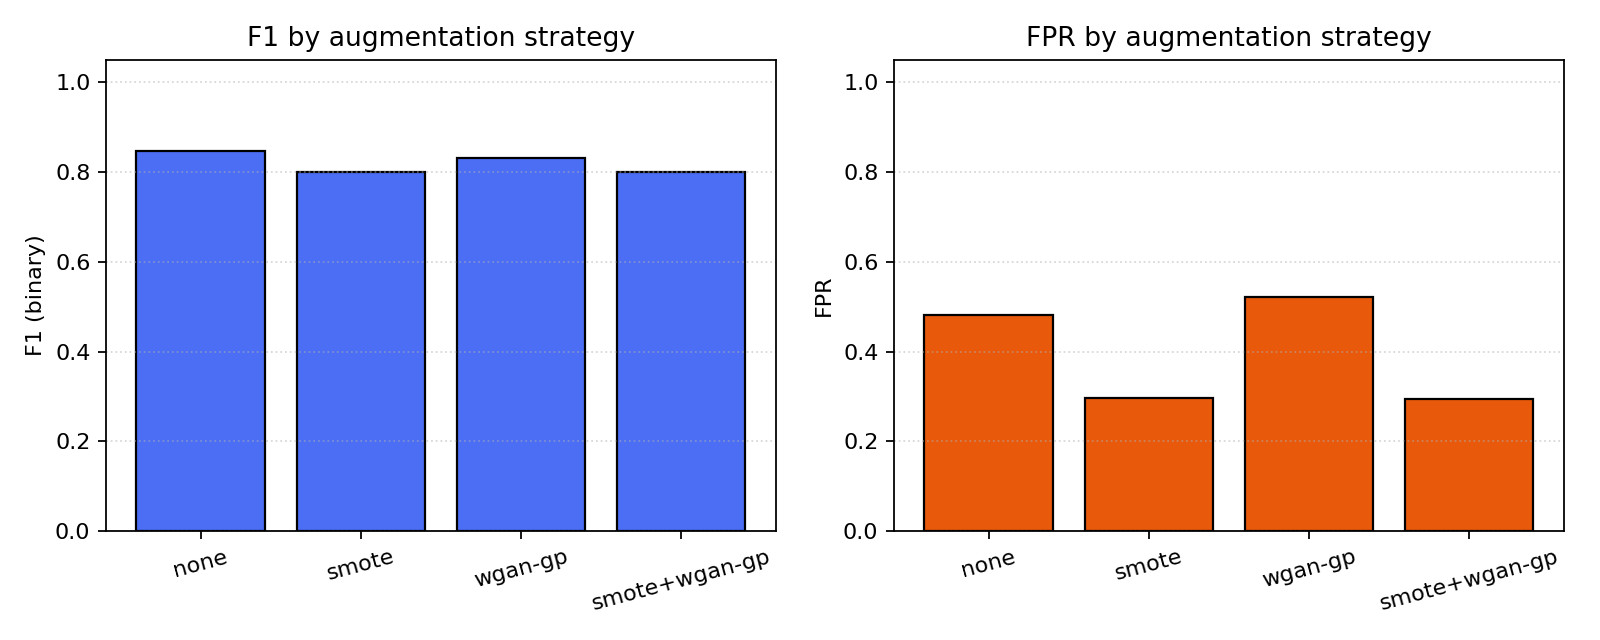

Values plotted in this chart, from the file beside it:
label, accuracy, precision, recall, f1, fpr, augmented_n, augment_time_s, train_time_s
none, 0.7897, 0.7501, 0.972, 0.8468, 0.4814, 208895, 0.0, 21.6
smote, 0.7598, 0.7999, 0.7979, 0.7989, 0.2969, 249790, 2.8, 22.4
wgan-gp, 0.7677, 0.733, 0.9619, 0.832, 0.521, 249790, 1467, 26.6
smote+wgan-gp, 0.7605, 0.8013, 0.7971, 0.7992, 0.294, 249790, 1610, 26.6
